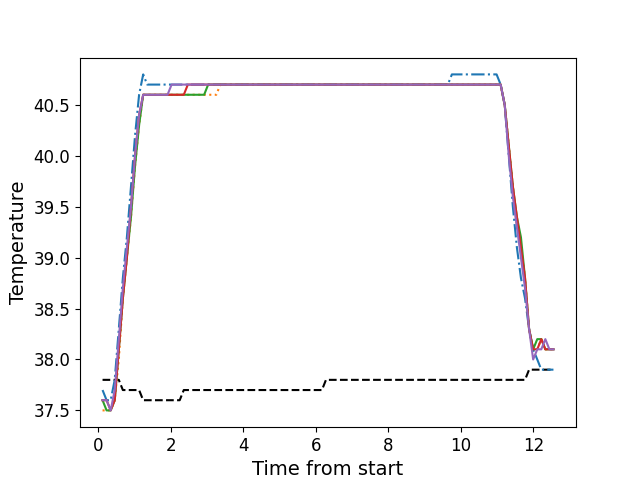

Data behind this chart, as committed beside it:
, times, neutral, z1, z2, z3, z4, z5
0, 0.1146, 37.8, 37.7, 37.5, 37.6, 37.6, 37.6
1, 0.2262, 37.8, 37.6, 37.5, 37.5, 37.6, 37.6
2, 0.3389, 37.8, 37.6, 37.5, 37.5, 37.5, 37.5
3, 0.4505, 37.8, 37.8, 37.6, 37.6, 37.6, 37.7
4, 0.5632, 37.8, 38.3, 38.0, 38.1, 38.1, 38.2
5, 0.6749, 37.7, 38.8, 38.6, 38.6, 38.6, 38.7
6, 0.7858, 37.7, 39.2, 39.0, 39.0, 39.0, 39.1
7, 0.8995, 37.7, 39.7, 39.4, 39.4, 39.5, 39.5
8, 1.011, 37.7, 40.2, 39.9, 39.9, 40.0, 40.0
9, 1.123, 37.7, 40.6, 40.3, 40.3, 40.4, 40.4
10, 1.235, 37.6, 40.8, 40.6, 40.6, 40.6, 40.6
11, 1.347, 37.6, 40.7, 40.6, 40.6, 40.6, 40.6
12, 1.46, 37.6, 40.7, 40.6, 40.6, 40.6, 40.6
13, 1.571, 37.6, 40.7, 40.6, 40.6, 40.6, 40.6
14, 1.684, 37.6, 40.7, 40.6, 40.6, 40.6, 40.6
15, 1.796, 37.6, 40.7, 40.6, 40.6, 40.6, 40.6
16, 1.907, 37.6, 40.7, 40.6, 40.6, 40.6, 40.6
17, 2.019, 37.6, 40.7, 40.6, 40.6, 40.6, 40.7
18, 2.132, 37.6, 40.7, 40.6, 40.6, 40.6, 40.7
19, 2.243, 37.6, 40.7, 40.6, 40.6, 40.6, 40.7
20, 2.356, 37.7, 40.7, 40.6, 40.6, 40.6, 40.7
21, 2.468, 37.7, 40.7, 40.6, 40.6, 40.7, 40.7
22, 2.58, 37.7, 40.7, 40.6, 40.6, 40.7, 40.7
23, 2.692, 37.7, 40.7, 40.6, 40.6, 40.7, 40.7
24, 2.804, 37.7, 40.7, 40.6, 40.6, 40.7, 40.7
25, 2.917, 37.7, 40.7, 40.6, 40.6, 40.7, 40.7
26, 3.028, 37.7, 40.7, 40.6, 40.7, 40.7, 40.7
27, 3.14, 37.7, 40.7, 40.6, 40.7, 40.7, 40.7
28, 3.252, 37.7, 40.7, 40.6, 40.7, 40.7, 40.7
29, 3.365, 37.7, 40.7, 40.7, 40.7, 40.7, 40.7
30, 3.476, 37.7, 40.7, 40.7, 40.7, 40.7, 40.7
31, 3.589, 37.7, 40.7, 40.7, 40.7, 40.7, 40.7
32, 3.7, 37.7, 40.7, 40.7, 40.7, 40.7, 40.7
33, 3.813, 37.7, 40.7, 40.7, 40.7, 40.7, 40.7
34, 3.925, 37.7, 40.7, 40.7, 40.7, 40.7, 40.7
35, 4.036, 37.7, 40.7, 40.7, 40.7, 40.7, 40.7
36, 4.149, 37.7, 40.7, 40.7, 40.7, 40.7, 40.7
37, 4.261, 37.7, 40.7, 40.7, 40.7, 40.7, 40.7
38, 4.373, 37.7, 40.7, 40.7, 40.7, 40.7, 40.7
39, 4.484, 37.7, 40.7, 40.7, 40.7, 40.7, 40.7
40, 4.597, 37.7, 40.7, 40.7, 40.7, 40.7, 40.7
41, 4.71, 37.7, 40.7, 40.7, 40.7, 40.7, 40.7
42, 4.821, 37.7, 40.7, 40.7, 40.7, 40.7, 40.7
43, 4.934, 37.7, 40.7, 40.7, 40.7, 40.7, 40.7
44, 5.046, 37.7, 40.7, 40.7, 40.7, 40.7, 40.7
45, 5.157, 37.7, 40.7, 40.7, 40.7, 40.7, 40.7
46, 5.27, 37.7, 40.7, 40.7, 40.7, 40.7, 40.7
47, 5.382, 37.7, 40.7, 40.7, 40.7, 40.7, 40.7
48, 5.493, 37.7, 40.7, 40.7, 40.7, 40.7, 40.7
49, 5.606, 37.7, 40.7, 40.7, 40.7, 40.7, 40.7
50, 5.718, 37.7, 40.7, 40.7, 40.7, 40.7, 40.7
51, 5.83, 37.7, 40.7, 40.7, 40.7, 40.7, 40.7
52, 5.942, 37.7, 40.7, 40.7, 40.7, 40.7, 40.7
53, 6.054, 37.7, 40.7, 40.7, 40.7, 40.7, 40.7
54, 6.166, 37.7, 40.7, 40.7, 40.7, 40.7, 40.7
55, 6.278, 37.8, 40.7, 40.7, 40.7, 40.7, 40.7
56, 6.39, 37.8, 40.7, 40.7, 40.7, 40.7, 40.7
57, 6.502, 37.8, 40.7, 40.7, 40.7, 40.7, 40.7
58, 6.614, 37.8, 40.7, 40.7, 40.7, 40.7, 40.7
59, 6.727, 37.8, 40.7, 40.7, 40.7, 40.7, 40.7
... 52 more rows
